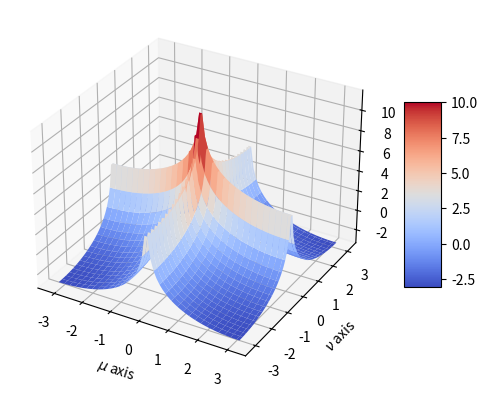

This chart was generated by the following Python code:
import numpy as np
from PIL import Image              
import matplotlib.pyplot as plt    

PSD_X = 1/12
N = 64

a = b = np.linspace(-np.pi, np.pi, num = N)
X, Y = np.meshgrid(a, b)

psd_y = PSD_X * abs(3/((1-0.99*np.exp(-1j*X)-0.99*np.exp(-1j*Y)+0.9801*np.exp(-1j*X)*np.exp(-1j*Y))))**2

fig = plt.figure()
ax = fig.add_subplot(111, projection='3d')

surf = ax.plot_surface(X, Y, np.log(psd_y), cmap=plt.cm.coolwarm)

ax.set_xlabel('$\\mu$ axis')
ax.set_ylabel('$\\nu$ axis')
ax.set_zlabel('Z Label')

fig.colorbar(surf, shrink=0.5, aspect=5)

plt.show()
